Labelled photos from "COVID-19_Radiography_Dataset_split", an image-classification folder in cyrilmarat/Liora_Covid. The possible labels are: COVID-19, lung opacity, normal, viral pneumonia.

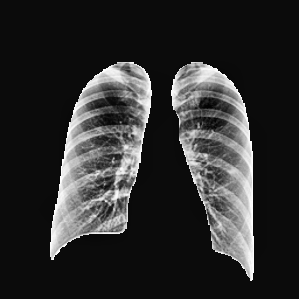
Label: normal

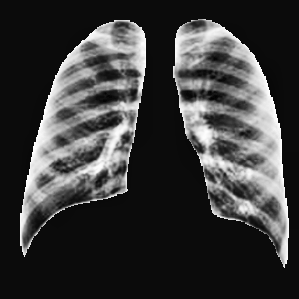
Label: COVID-19

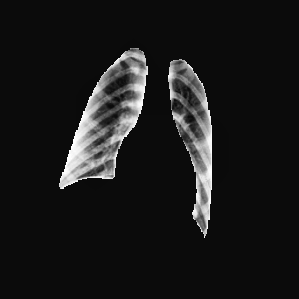
Label: normal

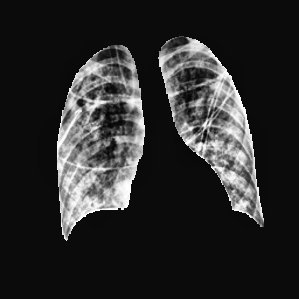
Label: lung opacity

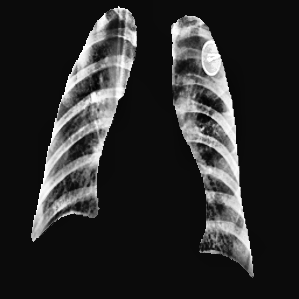
Label: viral pneumonia

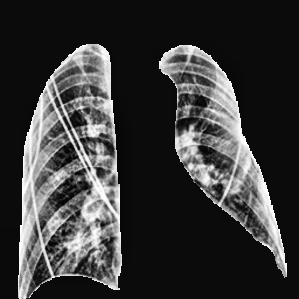
Label: COVID-19
